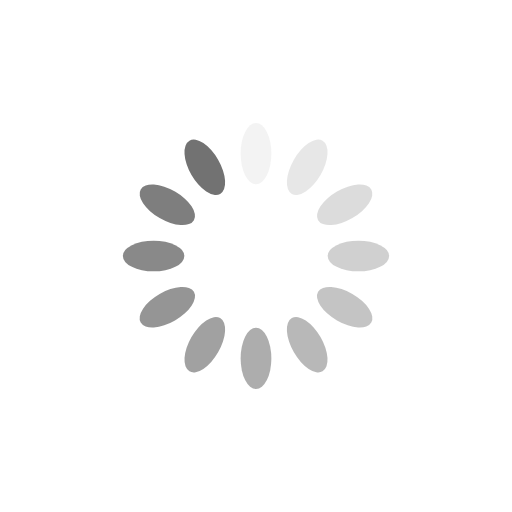
t = 0.00 s
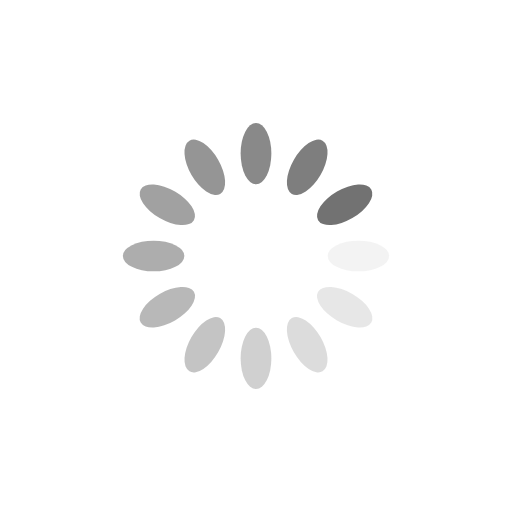
t = 0.25 s
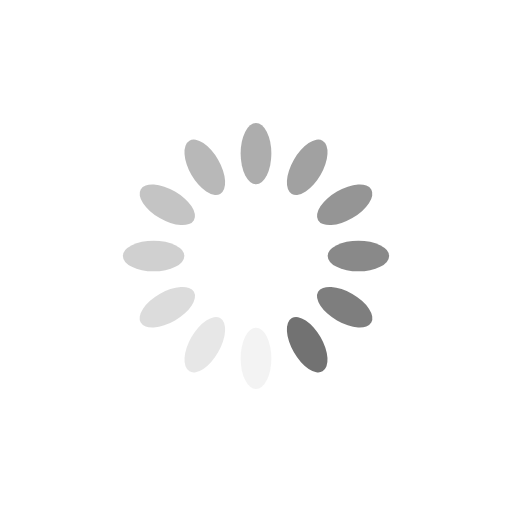
t = 0.50 s
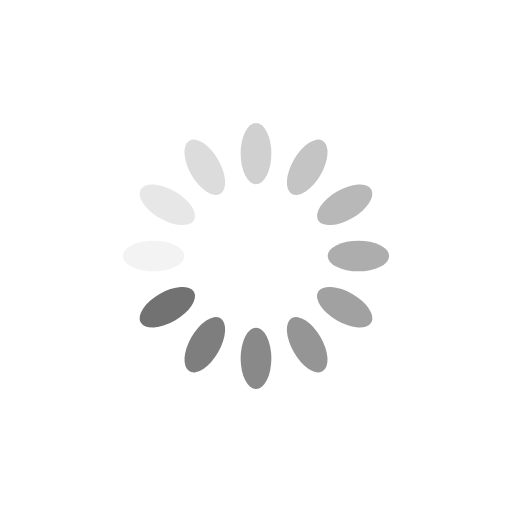
t = 0.75 s

The animated SVG that drew these frames (rendered in a browser with its animation timeline set to each time). Animation: 12 SMIL elements (animate=12); one cycle of 1.00 s, repeats indefinitely.

<?xml version="1.0" encoding="utf-8"?>
<svg xmlns="http://www.w3.org/2000/svg" xmlns:xlink="http://www.w3.org/1999/xlink" style="margin: auto; display: block; shape-rendering: auto;" width="200px" height="200px" viewBox="0 0 100 100" preserveAspectRatio="xMidYMid">
<g transform="rotate(0 50 50)">
  <rect x="47" y="24" rx="3" ry="6" width="6" height="12" fill="#727272">
    <animate attributeName="opacity" values="1;0" keyTimes="0;1" dur="1s" begin="-0.9166666666666666s" repeatCount="indefinite"></animate>
  </rect>
</g><g transform="rotate(30 50 50)">
  <rect x="47" y="24" rx="3" ry="6" width="6" height="12" fill="#727272">
    <animate attributeName="opacity" values="1;0" keyTimes="0;1" dur="1s" begin="-0.8333333333333334s" repeatCount="indefinite"></animate>
  </rect>
</g><g transform="rotate(60 50 50)">
  <rect x="47" y="24" rx="3" ry="6" width="6" height="12" fill="#727272">
    <animate attributeName="opacity" values="1;0" keyTimes="0;1" dur="1s" begin="-0.75s" repeatCount="indefinite"></animate>
  </rect>
</g><g transform="rotate(90 50 50)">
  <rect x="47" y="24" rx="3" ry="6" width="6" height="12" fill="#727272">
    <animate attributeName="opacity" values="1;0" keyTimes="0;1" dur="1s" begin="-0.6666666666666666s" repeatCount="indefinite"></animate>
  </rect>
</g><g transform="rotate(120 50 50)">
  <rect x="47" y="24" rx="3" ry="6" width="6" height="12" fill="#727272">
    <animate attributeName="opacity" values="1;0" keyTimes="0;1" dur="1s" begin="-0.5833333333333334s" repeatCount="indefinite"></animate>
  </rect>
</g><g transform="rotate(150 50 50)">
  <rect x="47" y="24" rx="3" ry="6" width="6" height="12" fill="#727272">
    <animate attributeName="opacity" values="1;0" keyTimes="0;1" dur="1s" begin="-0.5s" repeatCount="indefinite"></animate>
  </rect>
</g><g transform="rotate(180 50 50)">
  <rect x="47" y="24" rx="3" ry="6" width="6" height="12" fill="#727272">
    <animate attributeName="opacity" values="1;0" keyTimes="0;1" dur="1s" begin="-0.4166666666666667s" repeatCount="indefinite"></animate>
  </rect>
</g><g transform="rotate(210 50 50)">
  <rect x="47" y="24" rx="3" ry="6" width="6" height="12" fill="#727272">
    <animate attributeName="opacity" values="1;0" keyTimes="0;1" dur="1s" begin="-0.3333333333333333s" repeatCount="indefinite"></animate>
  </rect>
</g><g transform="rotate(240 50 50)">
  <rect x="47" y="24" rx="3" ry="6" width="6" height="12" fill="#727272">
    <animate attributeName="opacity" values="1;0" keyTimes="0;1" dur="1s" begin="-0.25s" repeatCount="indefinite"></animate>
  </rect>
</g><g transform="rotate(270 50 50)">
  <rect x="47" y="24" rx="3" ry="6" width="6" height="12" fill="#727272">
    <animate attributeName="opacity" values="1;0" keyTimes="0;1" dur="1s" begin="-0.16666666666666666s" repeatCount="indefinite"></animate>
  </rect>
</g><g transform="rotate(300 50 50)">
  <rect x="47" y="24" rx="3" ry="6" width="6" height="12" fill="#727272">
    <animate attributeName="opacity" values="1;0" keyTimes="0;1" dur="1s" begin="-0.08333333333333333s" repeatCount="indefinite"></animate>
  </rect>
</g><g transform="rotate(330 50 50)">
  <rect x="47" y="24" rx="3" ry="6" width="6" height="12" fill="#727272">
    <animate attributeName="opacity" values="1;0" keyTimes="0;1" dur="1s" begin="0s" repeatCount="indefinite"></animate>
  </rect>
</g>
<!-- [ldio] generated by https://loading.io/ --></svg>